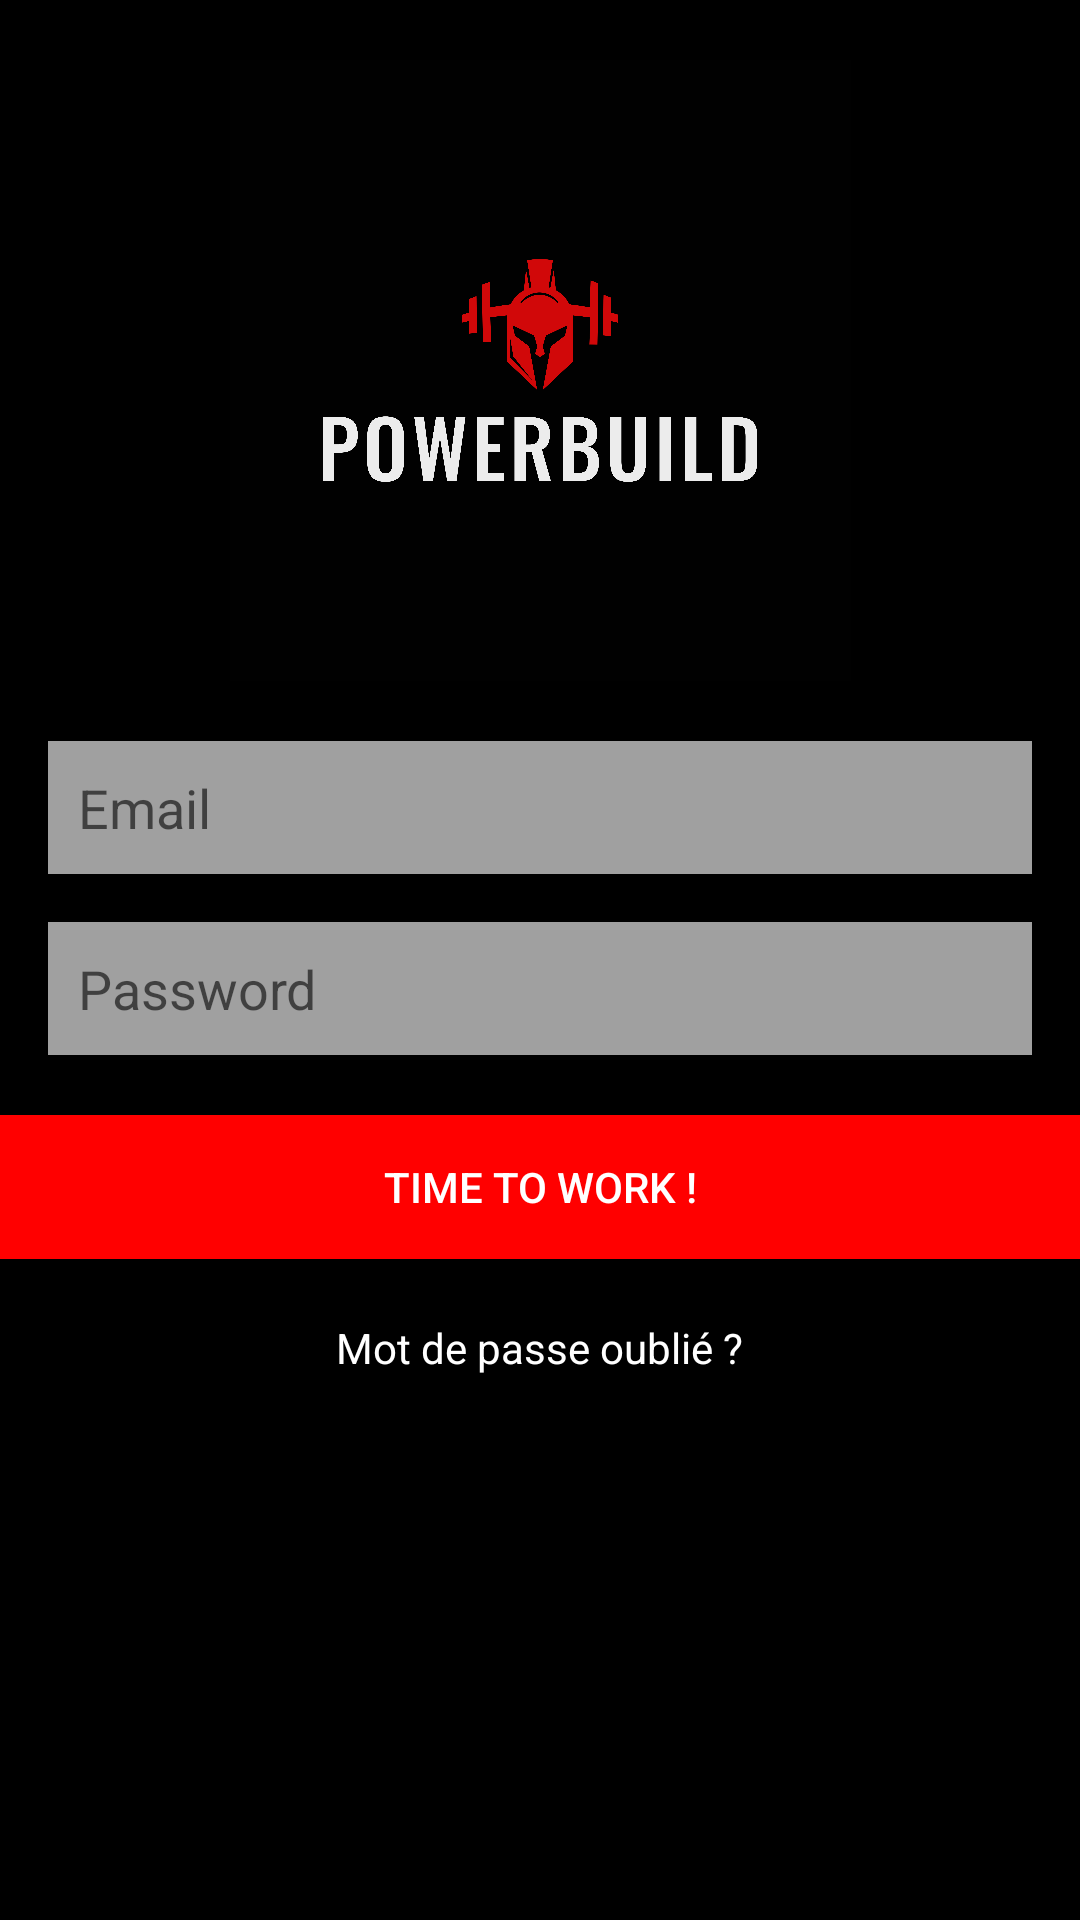

This screen was rendered from an Android layout file. Write that file and the resources it references.
<!-- AndroidManifest.xml: application theme Theme.POWERBUILD -->
<!-- res/layout/activity_main.xml -->
<RelativeLayout xmlns:android="http://schemas.android.com/apk/res/android"
    android:layout_width="match_parent"
    android:layout_height="match_parent"
    android:background="#000000"> 

    <ImageView
        android:id="@+id/logoImageView"
        android:layout_width="222dp"
        android:layout_height="207dp"
        android:layout_centerHorizontal="true"
        android:layout_marginTop="20dp"
        android:contentDescription="@string/logo_description"
        android:src="@drawable/Logo" />

    <EditText
        android:id="@+id/emailEditText"
        android:layout_width="match_parent"
        android:layout_height="wrap_content"
        android:layout_below="@id/logoImageView"
        android:layout_marginTop="20dp"
        android:layout_marginStart="16dp"
        android:layout_marginEnd="16dp"
        android:hint="Email"
        android:inputType="textEmailAddress"
        android:textColor="#FFFFFF"
        android:padding="10dp"
        android:background="#A0A0A0"/> 

    <EditText
        android:id="@+id/passwordEditText"
        android:layout_width="match_parent"
        android:layout_height="wrap_content"
        android:layout_below="@id/emailEditText"
        android:layout_marginTop="16dp"
        android:layout_marginStart="16dp"
        android:layout_marginEnd="16dp"
        android:hint="Password"
        android:inputType="textPassword"
        android:textColor="#FFFFFF"
        android:padding="10dp"
        android:background="#A0A0A0"/> 

    <Button
        android:id="@+id/loginButton"
        android:layout_width="match_parent"
        android:layout_height="wrap_content"
        android:layout_below="@id/passwordEditText"
        android:layout_marginTop="20dp"
        android:text="Time to work !"
        android:textColor="#FFFFFF"
        android:background="#FF0000"/>

    <TextView
        android:id="@+id/forgotPasswordTextView"
        android:layout_width="wrap_content"
        android:layout_height="wrap_content"
        android:layout_below="@id/loginButton"
        android:layout_centerHorizontal="true"
        android:layout_marginTop="20dp"
        android:text="Mot de passe oublié ?"
        android:textColor="#FFFFFF"/>

    

</RelativeLayout>
<!-- resources referenced by this layout -->
<resources>
  <!-- drawable Logo: png bitmap (drawable, 584734 bytes) -->
  <style name="Theme.POWERBUILD" parent="Theme.MaterialComponents.DayNight.DarkActionBar">
          
          <item name="colorPrimary">@color/red</item>
          <item name="colorPrimaryVariant">@color/purple_700</item>
          <item name="colorOnPrimary">@color/white</item>
          
          <item name="colorSecondary">@color/teal_200</item>
          <item name="colorSecondaryVariant">@color/teal_700</item>
          <item name="colorOnSecondary">@color/black</item>
          
          <item name="android:statusBarColor">?attr/colorPrimaryVariant</item>
          
      </style>
  <!-- not gathered from this repository: default colours our renderer supplied (Android Studio template values) -->
  <color name="purple_700">#FF3700B3</color>
  <color name="teal_200">#FF03DAC5</color>
  <color name="teal_700">#FF018786</color>
  <color name="black">#FF000000</color>
  <color name="white">#FFFFFFFF</color>
</resources>
